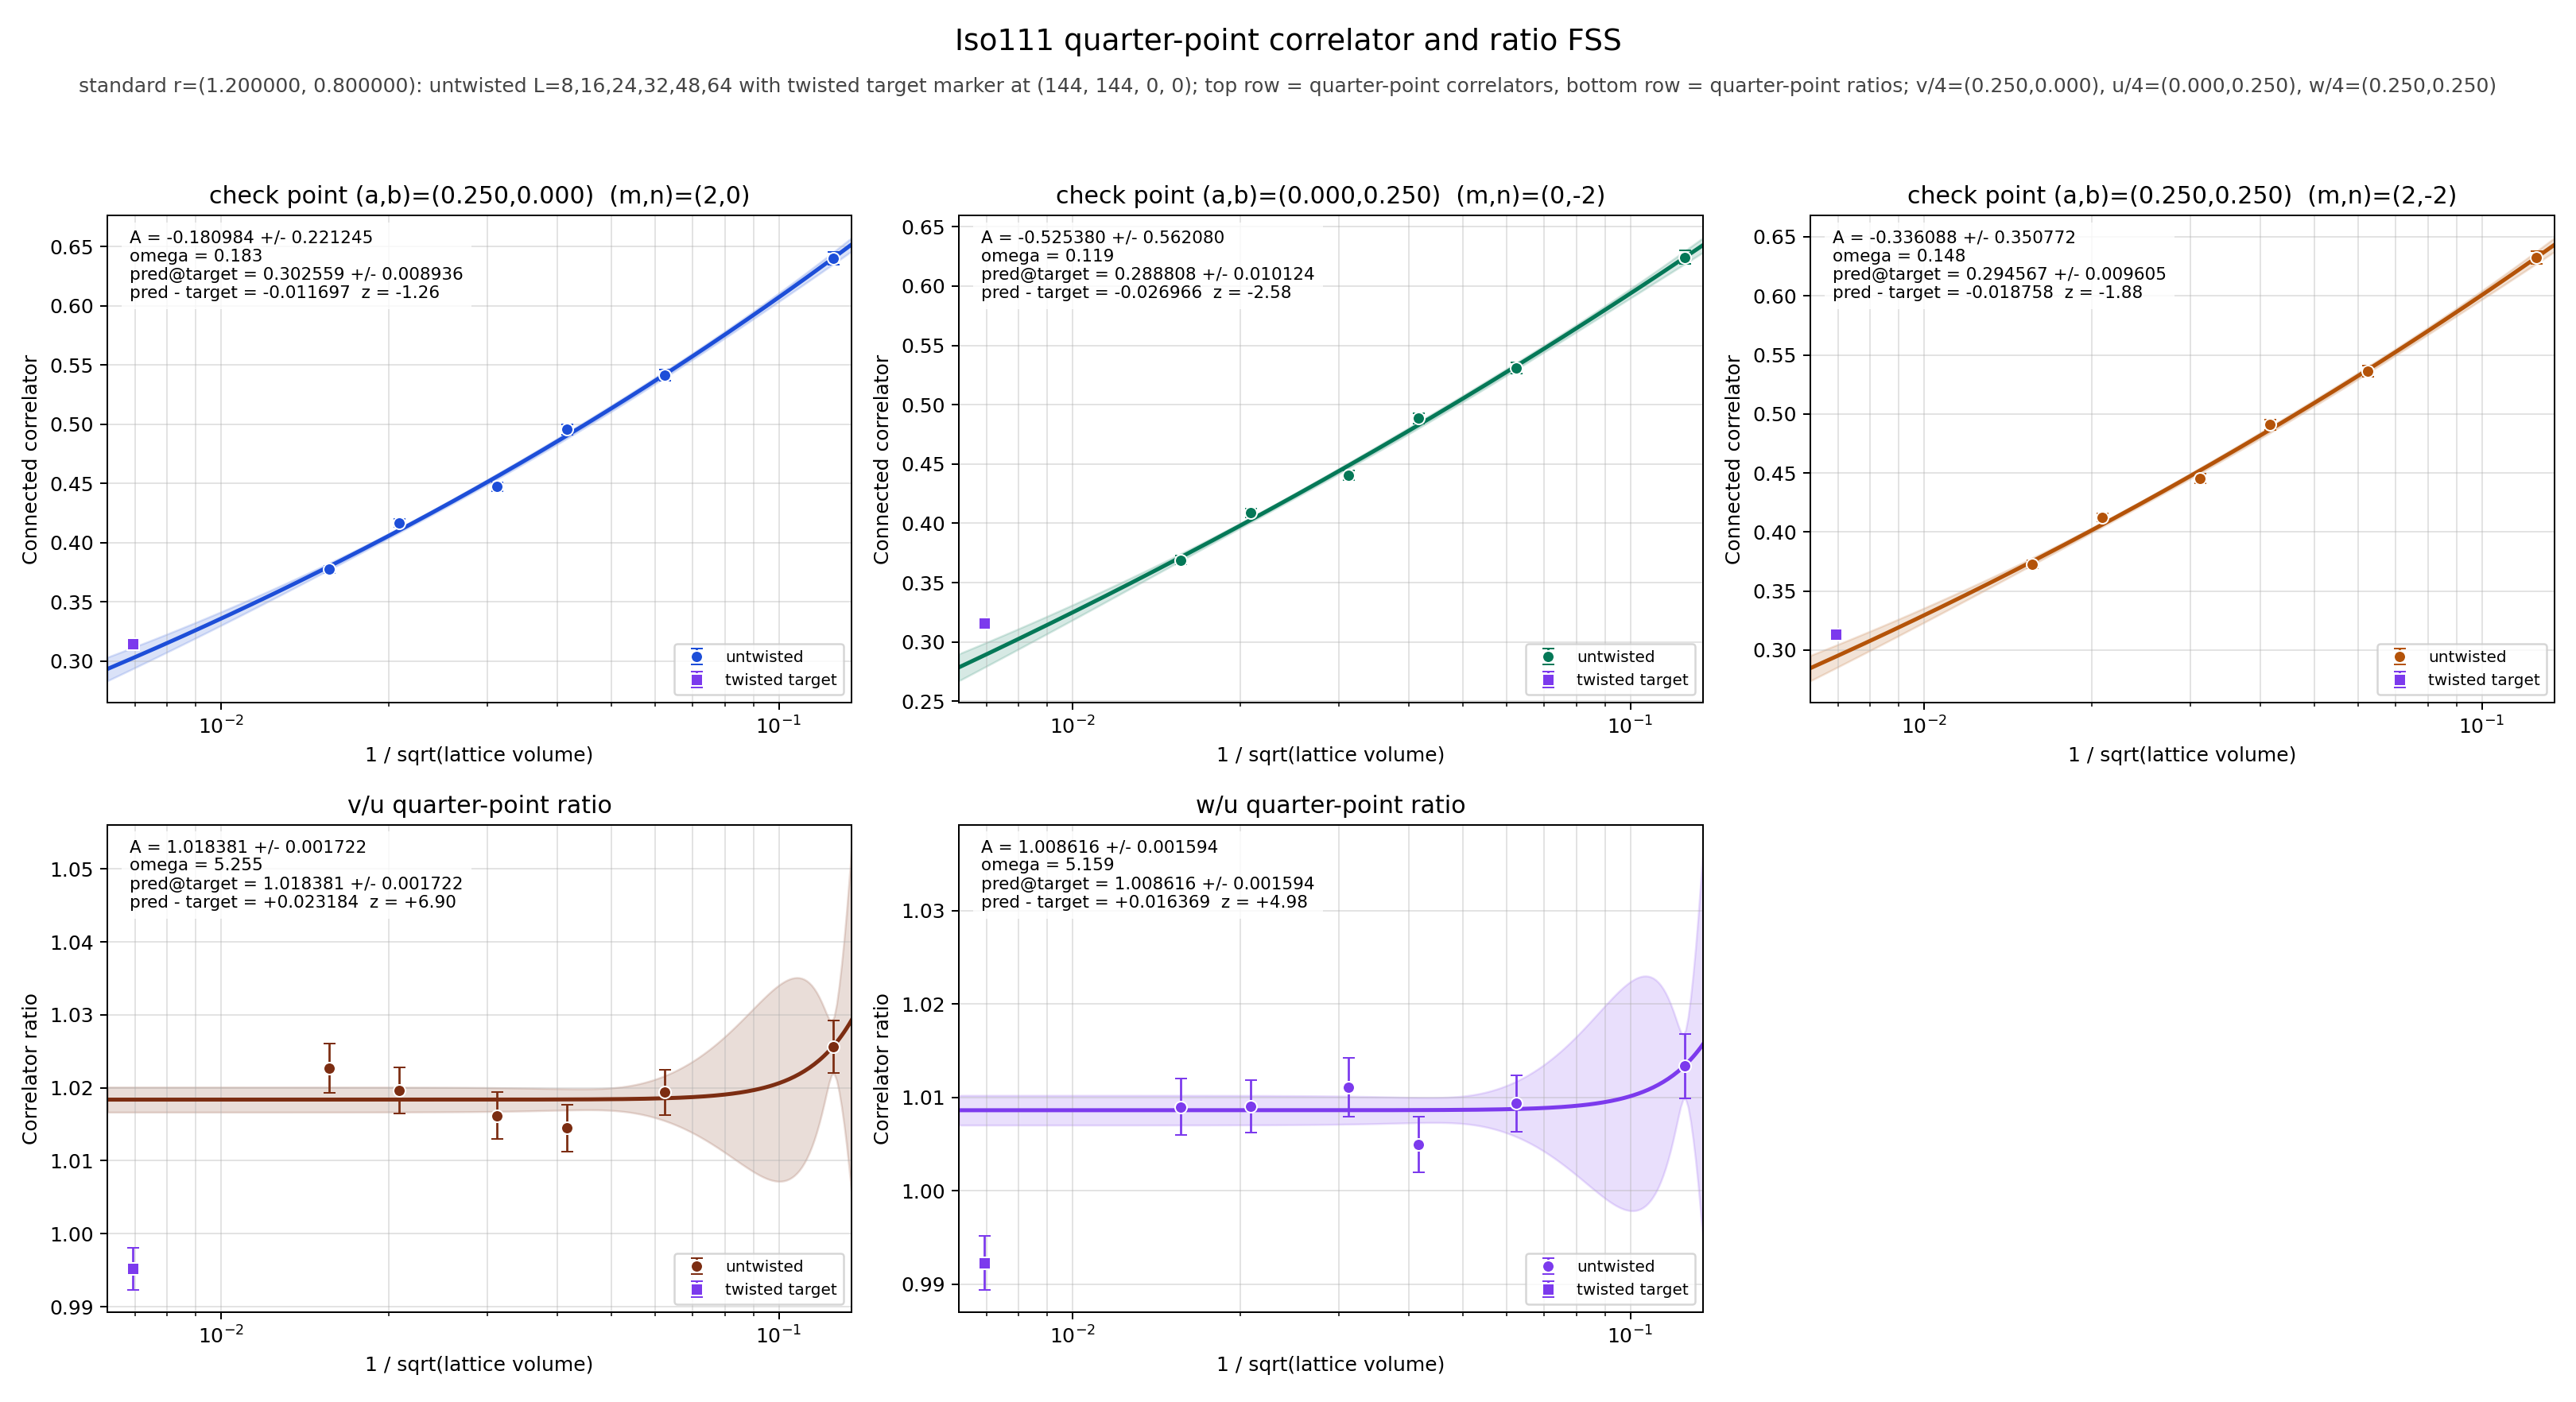

Values plotted in this chart, from the file beside it:
panel	series	x	y	sigma	fit_A	fit_sigma_A	fit_omega	pred_target	pred_target_sigma	delta_target	z_target	twisted_x	twisted_y	twisted_sigma
v/4	untwisted	0.125	0.6404	0.005233	-0.181	0.2212	0.1832	0.3026	0.008936	-0.0117	-1.256	0.006944	0.3143	0.002622
v/4	untwisted	0.0625	0.5414	0.004508	-0.181	0.2212	0.1832	0.3026	0.008936	-0.0117	-1.256	0.006944	0.3143	0.002622
v/4	untwisted	0.04167	0.4956	0.004082	-0.181	0.2212	0.1832	0.3026	0.008936	-0.0117	-1.256	0.006944	0.3143	0.002622
v/4	untwisted	0.03125	0.4475	0.003752	-0.181	0.2212	0.1832	0.3026	0.008936	-0.0117	-1.256	0.006944	0.3143	0.002622
v/4	untwisted	0.02083	0.4169	0.003348	-0.181	0.2212	0.1832	0.3026	0.008936	-0.0117	-1.256	0.006944	0.3143	0.002622
v/4	untwisted	0.01562	0.3775	0.003224	-0.181	0.2212	0.1832	0.3026	0.008936	-0.0117	-1.256	0.006944	0.3143	0.002622
v/4	twisted	0.006944	0.3143	0.002622	-0.181	0.2212	0.1832	0.3026	0.008936	-0.0117	-1.256	0.006944	0.3143	0.002622
u/4	untwisted	0.125	0.6244	0.005698	-0.5254	0.5621	0.1193	0.2888	0.01012	-0.02697	-2.582	0.006944	0.3158	0.002569
u/4	untwisted	0.0625	0.5311	0.004767	-0.5254	0.5621	0.1193	0.2888	0.01012	-0.02697	-2.582	0.006944	0.3158	0.002569
u/4	untwisted	0.04167	0.4885	0.004312	-0.5254	0.5621	0.1193	0.2888	0.01012	-0.02697	-2.582	0.006944	0.3158	0.002569
u/4	untwisted	0.03125	0.4403	0.004023	-0.5254	0.5621	0.1193	0.2888	0.01012	-0.02697	-2.582	0.006944	0.3158	0.002569
u/4	untwisted	0.02083	0.4089	0.00356	-0.5254	0.5621	0.1193	0.2888	0.01012	-0.02697	-2.582	0.006944	0.3158	0.002569
u/4	untwisted	0.01562	0.3691	0.003447	-0.5254	0.5621	0.1193	0.2888	0.01012	-0.02697	-2.582	0.006944	0.3158	0.002569
u/4	twisted	0.006944	0.3158	0.002569	-0.5254	0.5621	0.1193	0.2888	0.01012	-0.02697	-2.582	0.006944	0.3158	0.002569
w/4	untwisted	0.125	0.6327	0.005394	-0.3361	0.3508	0.1483	0.2946	0.009605	-0.01876	-1.883	0.006944	0.3133	0.002649
w/4	untwisted	0.0625	0.5361	0.004653	-0.3361	0.3508	0.1483	0.2946	0.009605	-0.01876	-1.883	0.006944	0.3133	0.002649
w/4	untwisted	0.04167	0.4909	0.004276	-0.3361	0.3508	0.1483	0.2946	0.009605	-0.01876	-1.883	0.006944	0.3133	0.002649
w/4	untwisted	0.03125	0.4452	0.00384	-0.3361	0.3508	0.1483	0.2946	0.009605	-0.01876	-1.883	0.006944	0.3133	0.002649
w/4	untwisted	0.02083	0.4126	0.003475	-0.3361	0.3508	0.1483	0.2946	0.009605	-0.01876	-1.883	0.006944	0.3133	0.002649
w/4	untwisted	0.01562	0.3724	0.003374	-0.3361	0.3508	0.1483	0.2946	0.009605	-0.01876	-1.883	0.006944	0.3133	0.002649
w/4	twisted	0.006944	0.3133	0.002649	-0.3361	0.3508	0.1483	0.2946	0.009605	-0.01876	-1.883	0.006944	0.3133	0.002649
(v/4)/(u/4)	untwisted	0.125	1.026	0.003627	1.018	0.001722	5.255	1.018	0.001722	0.02318	6.896	0.006944	0.9952	0.002888
(v/4)/(u/4)	untwisted	0.0625	1.019	0.003141	1.018	0.001722	5.255	1.018	0.001722	0.02318	6.896	0.006944	0.9952	0.002888
(v/4)/(u/4)	untwisted	0.04167	1.014	0.003204	1.018	0.001722	5.255	1.018	0.001722	0.02318	6.896	0.006944	0.9952	0.002888
(v/4)/(u/4)	untwisted	0.03125	1.016	0.003202	1.018	0.001722	5.255	1.018	0.001722	0.02318	6.896	0.006944	0.9952	0.002888
(v/4)/(u/4)	untwisted	0.02083	1.02	0.003136	1.018	0.001722	5.255	1.018	0.001722	0.02318	6.896	0.006944	0.9952	0.002888
(v/4)/(u/4)	untwisted	0.01562	1.023	0.003341	1.018	0.001722	5.255	1.018	0.001722	0.02318	6.896	0.006944	0.9952	0.002888
(v/4)/(u/4)	twisted	0.006944	0.9952	0.002888	1.018	0.001722	5.255	1.018	0.001722	0.02318	6.896	0.006944	0.9952	0.002888
(w/4)/(u/4)	untwisted	0.125	1.013	0.003449	1.009	0.001594	5.159	1.009	0.001594	0.01637	4.981	0.006944	0.9922	0.002874
(w/4)/(u/4)	untwisted	0.0625	1.009	0.003024	1.009	0.001594	5.159	1.009	0.001594	0.01637	4.981	0.006944	0.9922	0.002874
(w/4)/(u/4)	untwisted	0.04167	1.005	0.002975	1.009	0.001594	5.159	1.009	0.001594	0.01637	4.981	0.006944	0.9922	0.002874
(w/4)/(u/4)	untwisted	0.03125	1.011	0.003125	1.009	0.001594	5.159	1.009	0.001594	0.01637	4.981	0.006944	0.9922	0.002874
(w/4)/(u/4)	untwisted	0.02083	1.009	0.002802	1.009	0.001594	5.159	1.009	0.001594	0.01637	4.981	0.006944	0.9922	0.002874
(w/4)/(u/4)	untwisted	0.01562	1.009	0.00302	1.009	0.001594	5.159	1.009	0.001594	0.01637	4.981	0.006944	0.9922	0.002874
(w/4)/(u/4)	twisted	0.006944	0.9922	0.002874	1.009	0.001594	5.159	1.009	0.001594	0.01637	4.981	0.006944	0.9922	0.002874
